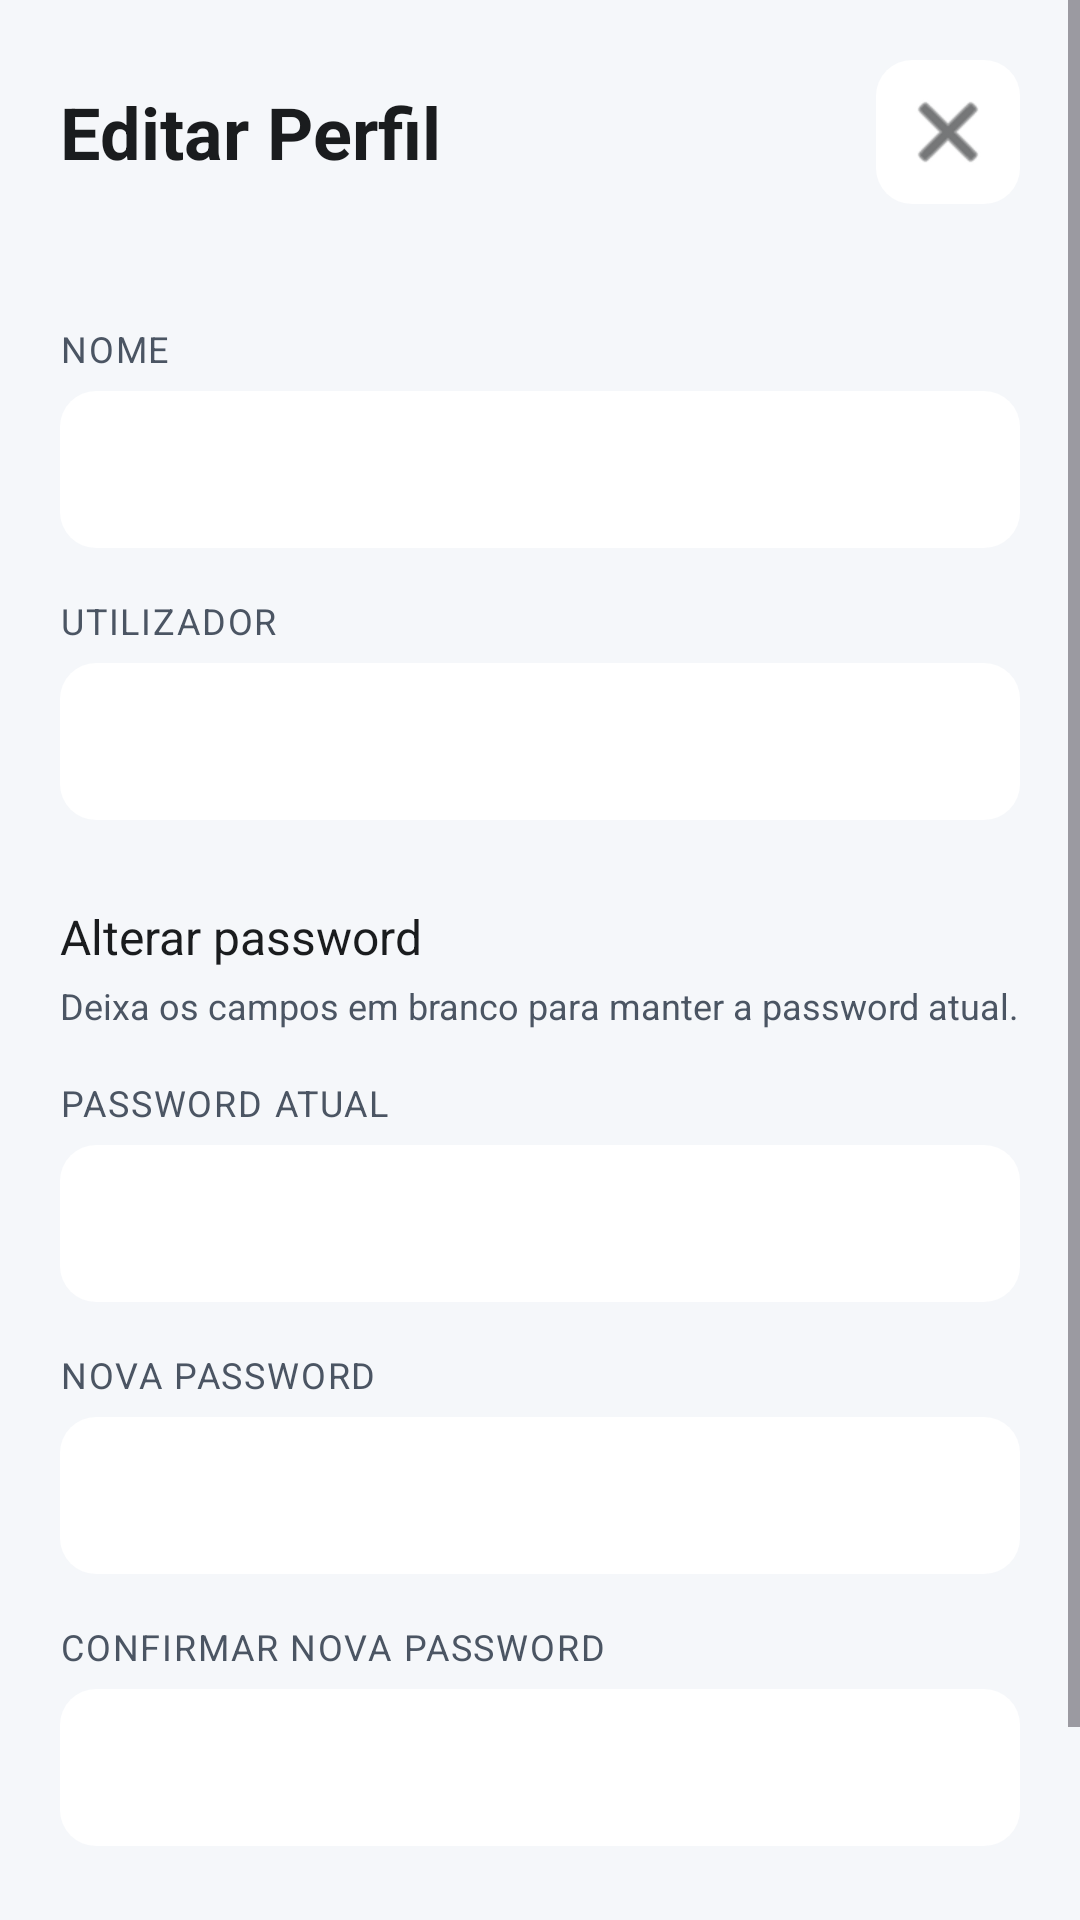

Here is an Android app screen rendered from its layout file. Give the layout XML and the strings, colors and styles it references.
<!-- AndroidManifest.xml: application theme Theme.Gestão_stocks -->
<!-- res/layout/fragment_editar_perfil.xml -->
<?xml version="1.0" encoding="utf-8"?>
<ScrollView
    xmlns:android="http://schemas.android.com/apk/res/android"
    xmlns:app="http://schemas.android.com/apk/res-auto"
    android:layout_width="match_parent"
    android:layout_height="match_parent"
    android:background="@color/background">

    <LinearLayout
        android:layout_width="match_parent"
        android:layout_height="wrap_content"
        android:orientation="vertical"
        android:padding="20dp">

        <LinearLayout
            android:layout_width="match_parent"
            android:layout_height="wrap_content"
            android:orientation="horizontal"
            android:gravity="center_vertical"
            android:layout_marginBottom="24dp">

            <TextView
                android:layout_width="0dp"
                android:layout_height="wrap_content"
                android:layout_weight="1"
                android:text="@string/editar_perfil_titulo"
                android:textColor="@color/text_primary"
                android:textSize="24sp"
                android:textStyle="bold" />

            <ImageButton
                android:id="@+id/btnFechar"
                android:layout_width="48dp"
                android:layout_height="48dp"
                android:background="@drawable/bg_campo"
                android:src="@android:drawable/ic_menu_close_clear_cancel"
                android:contentDescription="@string/fechar"
                app:tint="@color/text_primary" />

        </LinearLayout>

        <TextView
            style="@style/RotuloCampo"
            android:labelFor="@id/editNome"
            android:text="@string/editar_nome" />

        <EditText
            android:id="@+id/editNome"
            style="@style/CampoTexto"
            android:inputType="textPersonName" />

        <TextView
            style="@style/RotuloCampo"
            android:labelFor="@id/editEmail"
            android:text="@string/editar_utilizador" />

        <EditText
            android:id="@+id/editEmail"
            style="@style/CampoTexto"
            android:enabled="false"
            android:textColor="@color/text_muted"
            android:inputType="text" />

        <TextView
            android:layout_width="match_parent"
            android:layout_height="wrap_content"
            android:layout_marginTop="28dp"
            android:text="@string/editar_alterar_password"
            android:textColor="@color/text_primary"
            android:textSize="16sp" />

        <TextView
            android:layout_width="match_parent"
            android:layout_height="wrap_content"
            android:layout_marginTop="4dp"
            android:text="@string/editar_password_opcional"
            android:textColor="@color/text_muted"
            android:textSize="12sp" />

        <TextView
            style="@style/RotuloCampo"
            android:labelFor="@id/editPasswordAtual"
            android:text="@string/editar_password_atual" />

        <EditText
            android:id="@+id/editPasswordAtual"
            style="@style/CampoTexto"
            android:inputType="textPassword" />

        <TextView
            style="@style/RotuloCampo"
            android:labelFor="@id/editPasswordNova"
            android:text="@string/editar_password_nova" />

        <EditText
            android:id="@+id/editPasswordNova"
            style="@style/CampoTexto"
            android:inputType="textPassword" />

        <TextView
            style="@style/RotuloCampo"
            android:labelFor="@id/editPasswordConfirmar"
            android:text="@string/editar_password_confirmar" />

        <EditText
            android:id="@+id/editPasswordConfirmar"
            style="@style/CampoTexto"
            android:inputType="textPassword" />

        <Button
            android:id="@+id/btnGuardar"
            android:layout_width="match_parent"
            android:layout_height="wrap_content"
            android:layout_marginTop="28dp"
            android:text="@string/editar_guardar"
            android:backgroundTint="@color/accent"
            android:textColor="@color/contrast" />

    </LinearLayout>

</ScrollView>
<!-- resources referenced by this layout -->
<resources>
  <color name="accent">#3D6BF4</color>
  <color name="background">#F5F7FA</color>
  <color name="contrast">#FFFFFF</color>
  <color name="text_muted">#4B5563</color>
  <color name="text_primary">#1A1C1E</color>
  <!-- drawable bg_campo (drawable) -->
  <?xml version="1.0" encoding="utf-8"?>
  <selector xmlns:android="http://schemas.android.com/apk/res/android">
  
      <item android:state_focused="true">
          <shape android:shape="rectangle">
              <solid android:color="@color/card" />
              <corners android:radius="12dp" />
              <stroke android:width="2dp" android:color="@color/accent" />
          </shape>
      </item>
  
      <item>
          <shape android:shape="rectangle">
              <solid android:color="@color/card" />
              <corners android:radius="12dp" />
          </shape>
      </item>
  
  </selector>
  <string name="editar_alterar_password">Alterar password</string>
  <string name="editar_guardar">Guardar alterações</string>
  <string name="editar_nome">NOME</string>
  <string name="editar_password_atual">PASSWORD ATUAL</string>
  <string name="editar_password_confirmar">CONFIRMAR NOVA PASSWORD</string>
  <string name="editar_password_nova">NOVA PASSWORD</string>
  <string name="editar_password_opcional">Deixa os campos em branco para manter a password atual.</string>
  <string name="editar_perfil_titulo">Editar Perfil</string>
  <string name="editar_utilizador">UTILIZADOR</string>
  <string name="fechar">Fechar</string>
  <style name="CampoTexto" parent="CampoTextoBase" />
  <style name="RotuloCampo">
          <item name="android:layout_width">wrap_content</item>
          <item name="android:layout_height">wrap_content</item>
          <item name="android:layout_marginTop">16dp</item>
          <item name="android:layout_marginBottom">6dp</item>
          <item name="android:textColor">@color/text_muted</item>
          <item name="android:textSize">12sp</item>
          <item name="android:letterSpacing">0.05</item>
      </style>
  <style name="Theme.Gestão_stocks" parent="Base.Theme.Gestão_stocks" />
  <color name="card">#FFFFFF</color>
  <style name="CampoTextoBase">
          <item name="android:layout_width">match_parent</item>
          <item name="android:layout_height">wrap_content</item>
          <item name="android:background">@drawable/bg_campo</item>
          <item name="android:minHeight">48dp</item>
          <item name="android:padding">14dp</item>
          <item name="android:textColor">@color/text_primary</item>
          <item name="android:maxLines">1</item>
      </style>
  <style name="Base.Theme.Gestão_stocks" parent="Theme.Material3.Light.NoActionBar">
          
          
  
          <item name="colorPrimary">@color/accent</item>
      <item name="colorOnPrimary">@color/contrast</item>
      <item name="android:colorBackground">@color/background</item>
      <item name="colorSurface">@color/card</item>
      <item name="android:statusBarColor">@color/background</item>
      <item name="android:windowLightStatusBar">true</item>
      </style>
</resources>
